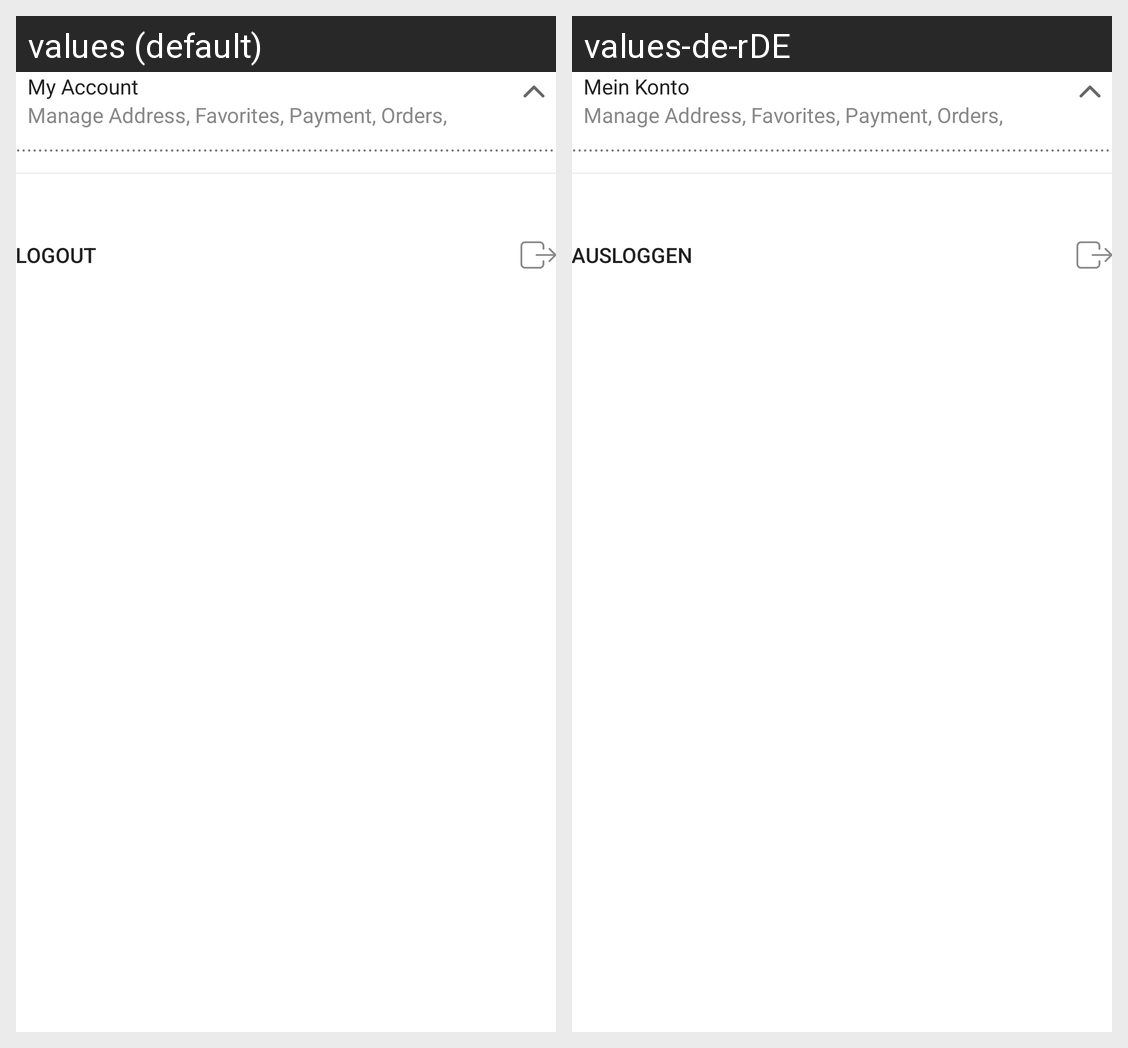

Translations of the strings shown on this Android screen, per locale in the grid:
Android screen res/layout/fragment_profile.xml rendered under 2 locales, left to right: values (default), values-de-rDE. Device: Nexus 5 (rendered at 1080×1920; each locale shown at half size, 540×960, under a caption strip naming it); theme AppTheme.
Strings drawn on this screen, with the default value and each locale's value (text and hints the layout hard-codes, and strings that could not be matched under every locale, appear in the picture but are not listed):

my_account
  values: My Account
  values-de-rDE: Mein Konto

logout
  values: Logout
  values-de-rDE: Ausloggen
